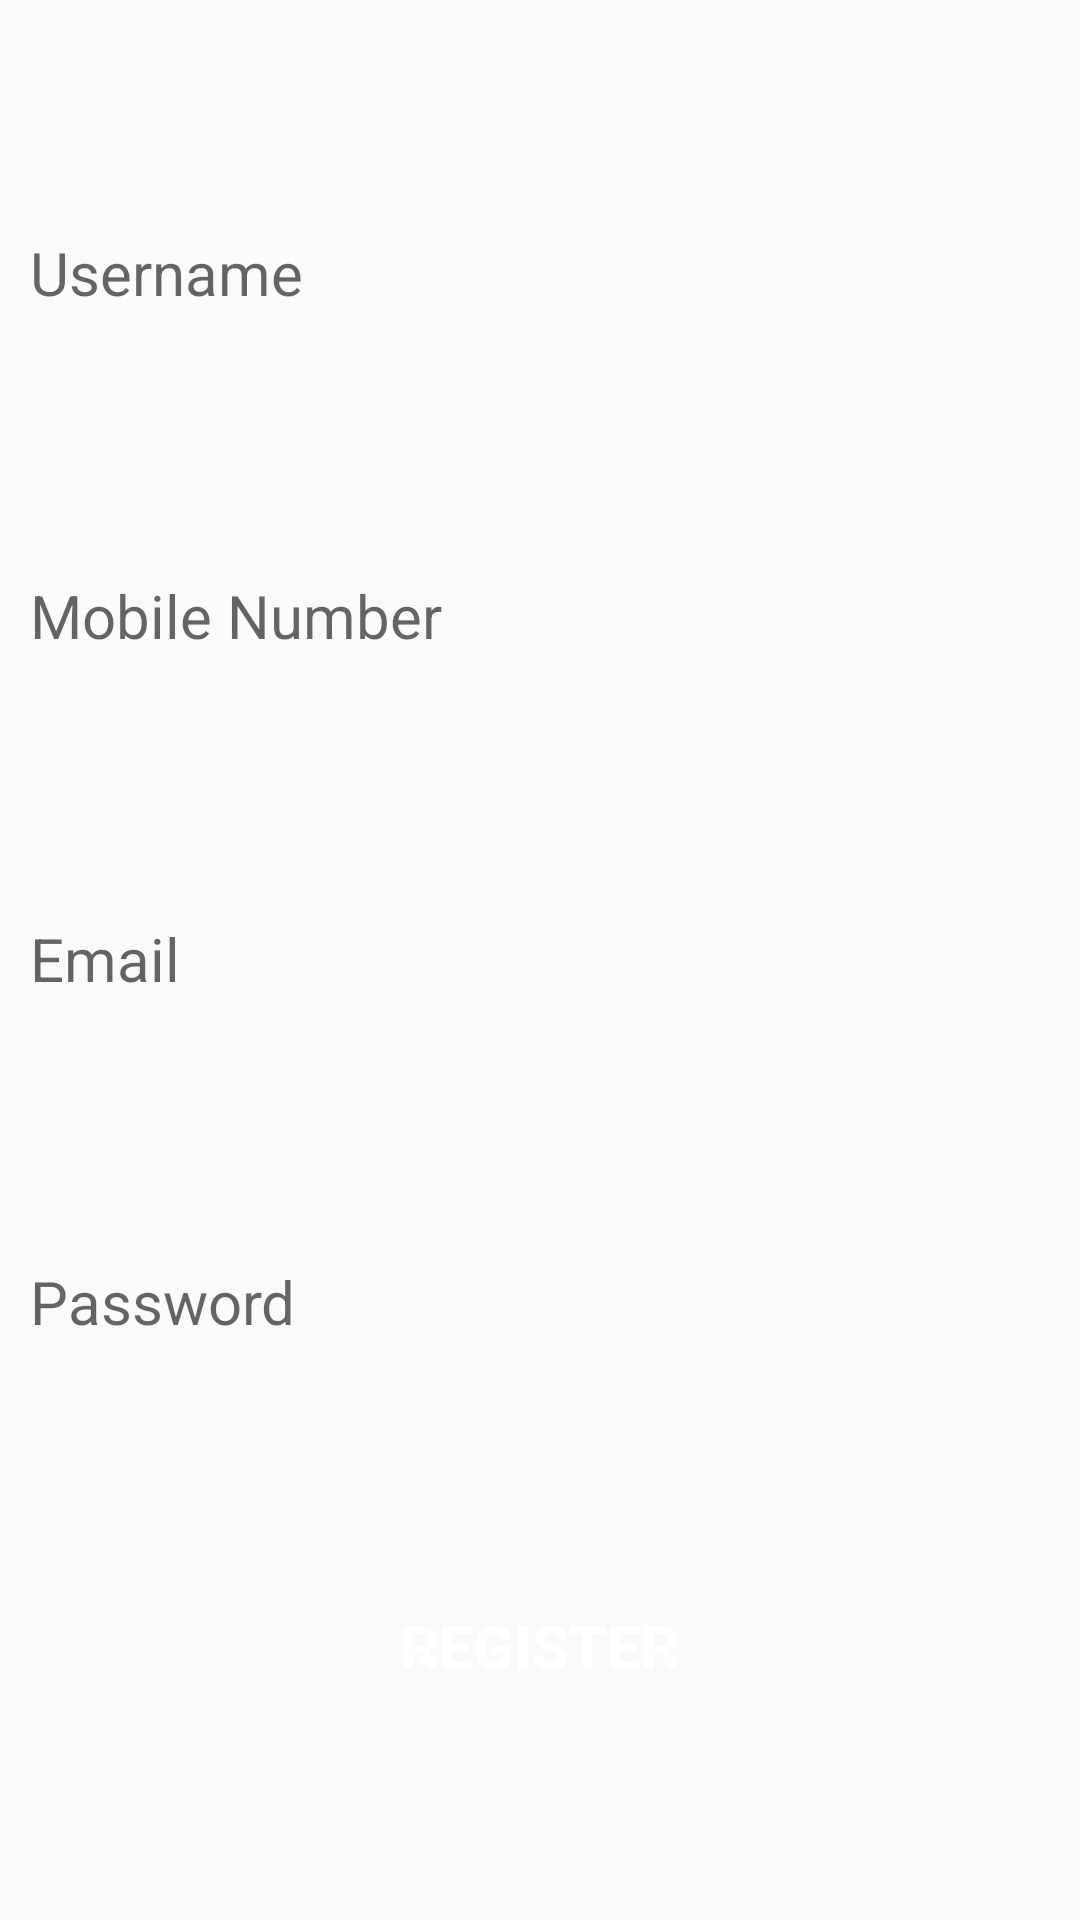

This screen was rendered from an Android layout file. Write that file and the resources it references.
<!-- AndroidManifest.xml: application theme Theme.ZenFlow -->
<!-- res/layout/fragment_register.xml -->
<?xml version="1.0" encoding="utf-8"?>
<FrameLayout xmlns:android="http://schemas.android.com/apk/res/android"
    xmlns:app="http://schemas.android.com/apk/res-auto"
    xmlns:tools="http://schemas.android.com/tools"
    android:layout_width="match_parent"
    android:layout_height="match_parent"
    tools:context=".ui.fragment.RegisterFragment">

    <androidx.constraintlayout.widget.ConstraintLayout
        android:layout_width="match_parent"
        android:layout_height="match_parent">

        <EditText
            android:id="@+id/editTextUsername"
            android:layout_width="match_parent"
            android:layout_height="wrap_content"
            android:background="@drawable/bg_textbox"
            android:ems="10"
            android:hint="@string/username"
            android:importantForAutofill="no"
            android:inputType="text"
            android:padding="10dp"
            android:textSize="20sp"
            app:layout_constraintBottom_toTopOf="@+id/editTextPhone"
            app:layout_constraintTop_toTopOf="parent"
            app:layout_constraintVertical_chainStyle="spread"
            tools:layout_editor_absoluteX="16dp" />


        <EditText
            android:id="@+id/editTextRegEmail"
            android:layout_width="match_parent"
            android:layout_height="wrap_content"
            android:background="@drawable/bg_textbox"
            android:ems="10"
            android:hint="@string/email"
            android:importantForAutofill="no"
            android:inputType="textEmailAddress"
            android:padding="10dp"
            android:textSize="20sp"
            app:layout_constraintBottom_toTopOf="@+id/editTextRegPassword"
            app:layout_constraintTop_toBottomOf="@+id/editTextPhone"
            tools:layout_editor_absoluteX="0dp" />

        <EditText
            android:id="@+id/editTextRegPassword"
            android:layout_width="match_parent"
            android:layout_height="wrap_content"
            android:background="@drawable/bg_textbox"
            android:ems="10"
            android:hint="@string/password"
            android:importantForAutofill="no"
            android:inputType="textPassword"
            android:padding="10dp"
            android:textSize="20sp"
            app:layout_constraintBottom_toTopOf="@+id/btnRegister"
            app:layout_constraintTop_toBottomOf="@+id/editTextRegEmail"
            tools:layout_editor_absoluteX="16dp" />

        <Button
            android:id="@+id/btnRegister"
            android:layout_width="match_parent"
            android:layout_height="wrap_content"
            android:background="@drawable/bg_button"
            android:text="@string/register"
            android:textColor="@color/white"
            android:textSize="20sp"
            android:textStyle="bold"
            app:layout_constraintBottom_toBottomOf="parent"
            app:layout_constraintTop_toBottomOf="@+id/editTextRegPassword"
            tools:layout_editor_absoluteX="-16dp" />

        <EditText
            android:id="@+id/editTextPhone"
            android:layout_width="0dp"
            android:layout_height="wrap_content"
            android:background="@drawable/bg_textbox"
            android:ems="10"
            android:hint="Mobile Number"
            android:inputType="phone"
            android:maxLength="10"
            android:padding="10dp"
            android:textSize="20sp"
            app:layout_constraintBottom_toTopOf="@+id/editTextRegEmail"
            app:layout_constraintEnd_toEndOf="parent"
            app:layout_constraintHorizontal_bias="0.5"
            app:layout_constraintStart_toStartOf="parent"
            app:layout_constraintTop_toBottomOf="@+id/editTextUsername" />


    </androidx.constraintlayout.widget.ConstraintLayout>

</FrameLayout>
<!-- resources referenced by this layout -->
<resources>
  <color name="white">#FFFFFFFF</color>
  <string name="email">Email</string>
  <string name="password">Password</string>
  <string name="register">Register</string>
  <string name="username">Username</string>
  <style name="Theme.ZenFlow" parent="Base.Theme.ZenFlow" />
  <style name="Base.Theme.ZenFlow" parent="Theme.AppCompat.Light.NoActionBar">
          
          
      </style>
</resources>
